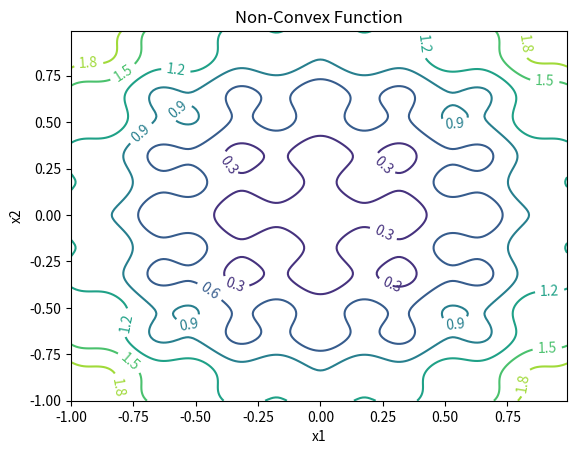

Write Python code to recreate this figure.
## Generate a contour plot
# Import some other libraries that we'll need
# matplotlib and numpy packages must also be installed
import matplotlib
import numpy as np
import matplotlib.pyplot as plt
import random
import math

# define objective function
def f(x):
    x1 = x[0]
    x2 = x[1]
    obj = 0.2 + x1**2 + x2**2 - 0.1*math.cos(6.0*3.1415*x1) - 0.1*math.cos(6.0*3.1415*x2)
    return obj

# Start location
x_start = [0.8, -0.5]

# Design variables at mesh points
i1 = np.arange(-1.0, 1.0, 0.01)
i2 = np.arange(-1.0, 1.0, 0.01)
x1m, x2m = np.meshgrid(i1, i2)
fm = np.zeros(x1m.shape)
for i in range(x1m.shape[0]):
    for j in range(x1m.shape[1]):
        fm[i][j] = 0.2 + x1m[i][j]**2 + x2m[i][j]**2 \
             - 0.1*math.cos(6.0*3.1415*x1m[i][j]) \
             - 0.1*math.cos(6.0*3.1415*x2m[i][j])

# Create a contour plot
plt.figure()
# Specify contour lines
#lines = range(2,52,2)
# Plot contours
CS = plt.contour(x1m, x2m, fm)#,lines)
# Label contours
plt.clabel(CS, inline=1, fontsize=10)
# Add some text to the plot
plt.title('Non-Convex Function')
plt.xlabel('x1')
plt.ylabel('x2')

##################################################
# Simulated Annealing
##################################################
# Number of cycles
n = 50
# Number of trials per cycle
m = 50
# Number of accepted solutions
na = 0.0
# Probability of accepting worse solution at the start
p1 = 0.7
# Probability of accepting worse solution at the end
p50 = 0.001
# Initial temperature
t1 = -1.0/math.log(p1)
# Final temperature
t50 = -1.0/math.log(p50)
# Fractional reduction every cycle
frac = (t50/t1)**(1.0/(n-1.0))
# Initialize x
x = np.zeros((n+1,2))
x[0] = x_start
xi = np.zeros(2)
xi = x_start
na = na + 1.0
# Current best results so far
xc = np.zeros(2)
xc = x[0]
fc = f(xi)
fs = np.zeros(n+1)
fs[0] = fc
# Current temperature
t = t1
# DeltaE Average
DeltaE_avg = 0.0
for i in range(n):
    print('Cycle: ' + str(i) + ' with Temperature: ' + str(t))
    for j in range(m):
        # Generate new trial points
        xi[0] = xc[0] + random.random() - 0.5
        xi[1] = xc[1] + random.random() - 0.5
        # Clip to upper and lower bounds
        xi[0] = max(min(xi[0],1.0),-1.0)
        xi[1] = max(min(xi[1],1.0),-1.0)
        DeltaE = abs(f(xi)-fc)
        if (f(xi)>fc):
            # Initialize DeltaE_avg if a worse solution was found
            #   on the first iteration
            if (i==0 and j==0): DeltaE_avg = DeltaE
            # objective function is worse
            # generate probability of acceptance
            p = math.exp(-DeltaE/(DeltaE_avg * t))
            # determine whether to accept worse point
            if (random.random()<p):
                # accept the worse solution
                accept = True
            else:
                # don't accept the worse solution
                accept = False
        else:
            # objective function is lower, automatically accept
            accept = True
        if (accept==True):
            # update currently accepted solution
            xc[0] = xi[0]
            xc[1] = xi[1]
            fc = f(xc)
            # increment number of accepted solutions
            na = na + 1.0
            # update DeltaE_avg
            DeltaE_avg = (DeltaE_avg * (na-1.0) +  DeltaE) / na
    # Record the best x values at the end of every cycle
    x[i+1][0] = xc[0]
    x[i+1][1] = xc[1]
    fs[i+1] = fc
    # Lower the temperature for next cycle
    t = frac * t

# print solution
print('Best solution: ' + str(xc))
print('Best objective: ' + str(fc))
